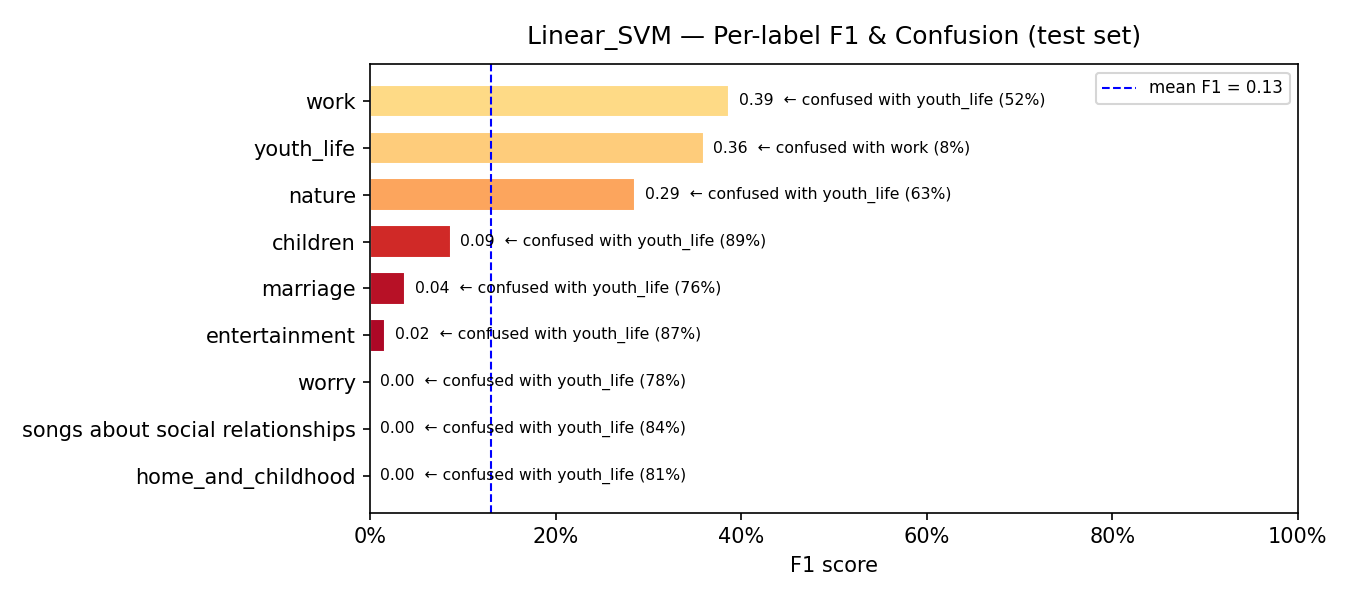

The table this chart was drawn from, first rows:
model, label, support, precision, recall, f1, confusion_rate, top_confused_with, top_confused_pct
Linear_SVM, home_and_childhood, 42, 0.0, 0.0, 0.0, 1.0, youth_life, 0.8095
Linear_SVM, songs about social relationships, 80, 0.0, 0.0, 0.0, 1.0, youth_life, 0.8375
Linear_SVM, worry, 41, 0.0, 0.0, 0.0, 1.0, youth_life, 0.7805
Linear_SVM, entertainment, 106, 0.0556, 0.0094, 0.0161, 0.9906, youth_life, 0.8679
Linear_SVM, marriage, 46, 0.1429, 0.0217, 0.0377, 0.9783, youth_life, 0.7609
Linear_SVM, children, 36, 0.2, 0.0556, 0.087, 0.9444, youth_life, 0.8889
Linear_SVM, nature, 76, 0.4444, 0.2105, 0.2857, 0.7895, youth_life, 0.6316
Linear_SVM, youth_life, 143, 0.2314, 0.8042, 0.3594, 0.1958, work, 0.0839
Linear_SVM, work, 80, 0.4, 0.375, 0.3871, 0.625, youth_life, 0.525
